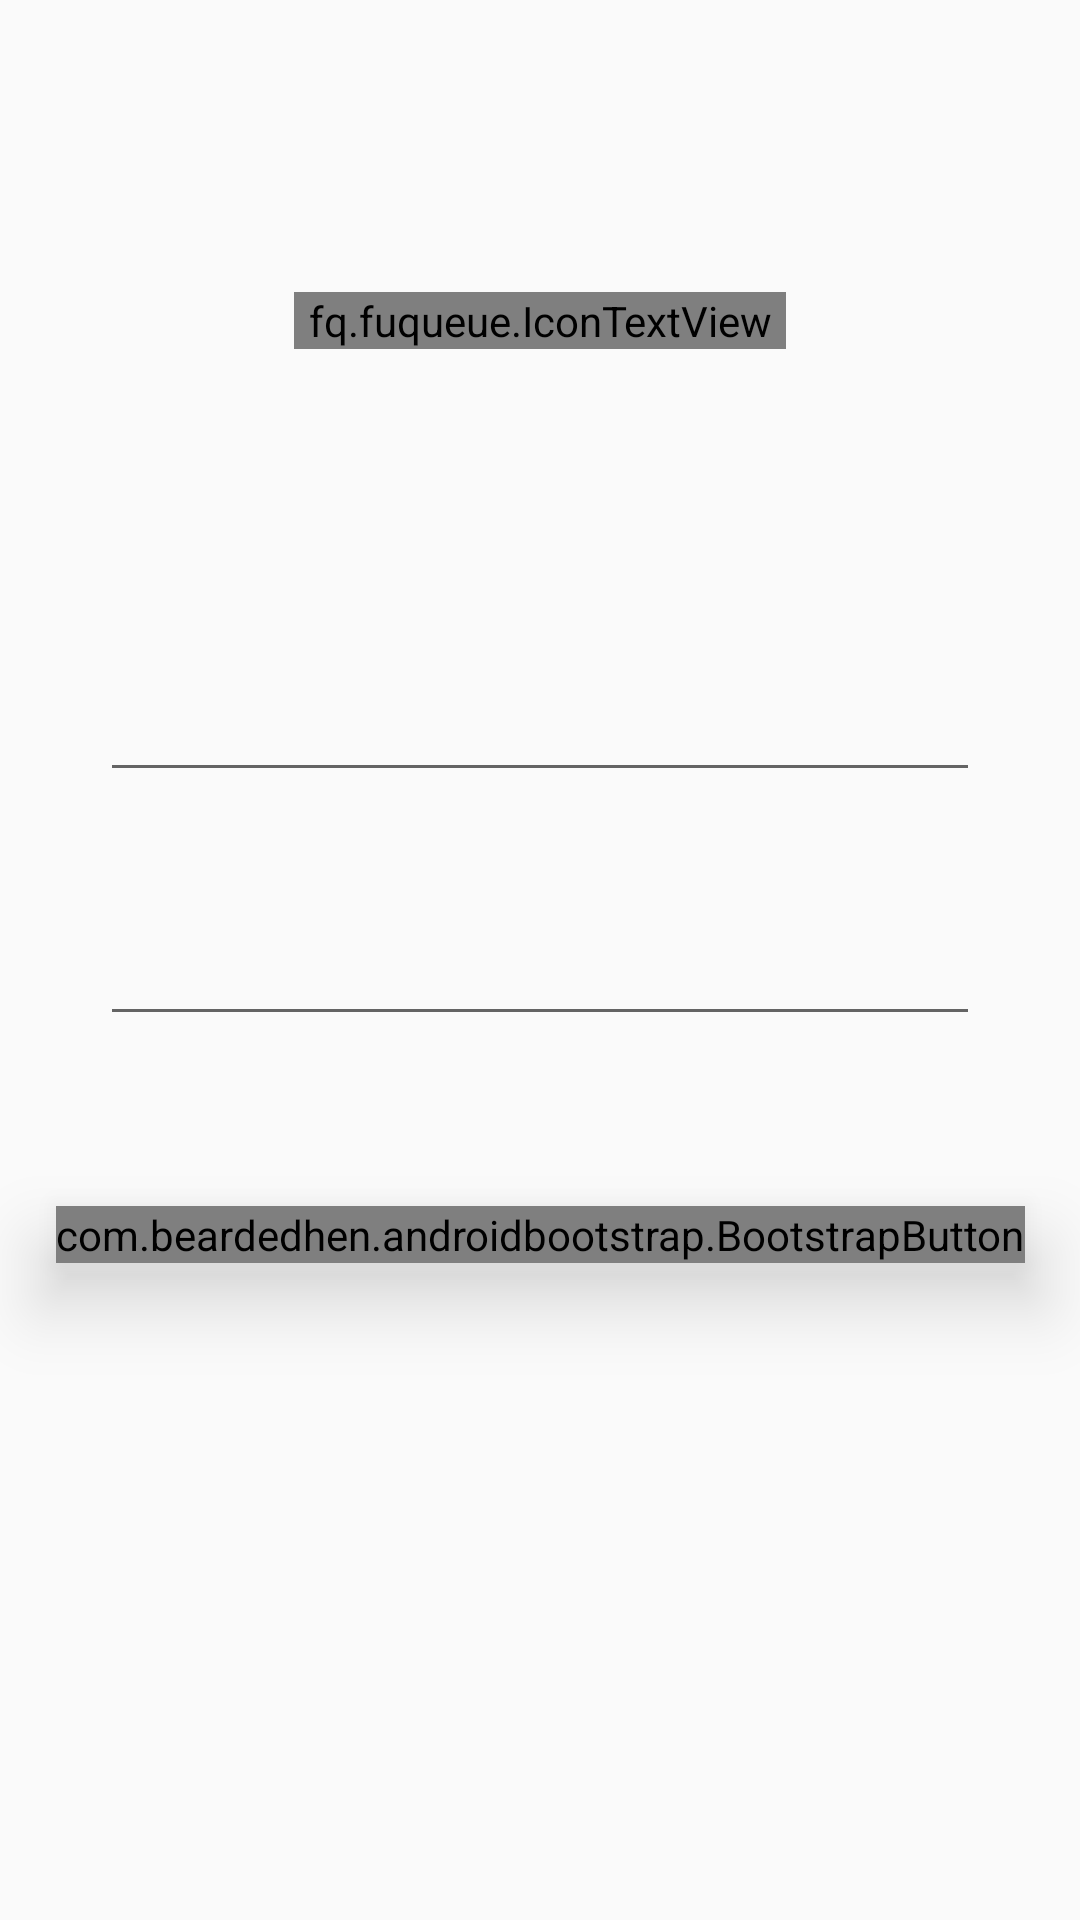

Here is an Android app screen rendered from its layout file. Give the layout XML and the strings, colors and styles it references.
<!-- AndroidManifest.xml: application theme AppTheme -->
<!-- res/layout/activity_login_user.xml -->
<?xml version="1.0" encoding="utf-8"?>
<android.support.constraint.ConstraintLayout xmlns:android="http://schemas.android.com/apk/res/android"
    xmlns:app="http://schemas.android.com/apk/res-auto"
    xmlns:tools="http://schemas.android.com/tools"
    android:layout_width="match_parent"
    android:layout_height="match_parent"
    tools:context=".LoginUser"
    android:background="@drawable/background">

    <EditText
        android:id="@+id/passwordToLogin"
        android:layout_width="wrap_content"
        android:layout_height="wrap_content"
        android:layout_marginBottom="8dp"
        android:layout_marginEnd="8dp"
        android:layout_marginStart="8dp"
        android:layout_marginTop="8dp"
        android:ems="10"
        android:hint="Password"
        android:inputType="textPassword"
        android:textColor="@color/bootstrap_gray_light"
        android:shadowColor="@color/bootstrap_gray_light"
        android:textColorHint="@color/bootstrap_gray_light"
        android:textColorLink="@color/bootstrap_gray_light"
        android:textColorHighlight="@color/bootstrap_gray_light"
        app:layout_constraintBottom_toBottomOf="parent"
        app:layout_constraintEnd_toEndOf="parent"
        app:layout_constraintStart_toStartOf="parent"
        app:layout_constraintTop_toTopOf="parent"
        android:textSize="25dp"/>

    <EditText
        android:id="@+id/nameToLogin"
        android:layout_width="wrap_content"
        android:layout_height="wrap_content"
        android:layout_marginBottom="8dp"
        android:layout_marginEnd="8dp"
        android:layout_marginStart="8dp"
        android:layout_marginTop="8dp"
        android:ems="10"
        android:hint="Name"
        android:inputType="text"
        android:textSize="25dp"
        android:textColor="@color/bootstrap_gray_light"
        android:shadowColor="@color/bootstrap_gray_light"
        android:textColorHint="@color/bootstrap_gray_light"
        android:textColorLink="@color/bootstrap_gray_light"
        android:textColorHighlight="@color/bootstrap_gray_light"
        app:layout_constraintBottom_toBottomOf="parent"
        app:layout_constraintEnd_toEndOf="parent"
        app:layout_constraintHorizontal_bias="0.503"
        app:layout_constraintStart_toStartOf="parent"
        app:layout_constraintTop_toTopOf="parent"
        app:layout_constraintVertical_bias="0.358" />

    <com.beardedhen.androidbootstrap.BootstrapButton
        android:clickable="true"
        android:id="@+id/buttonLogin"
        android:layout_width="wrap_content"
        android:layout_height="wrap_content"
        android:layout_marginBottom="8dp"
        android:layout_marginEnd="8dp"
        android:layout_marginStart="8dp"
        android:layout_marginTop="8dp"
        android:background="@android:color/holo_orange_light"
        android:elevation="15dp"
        android:onClick="ClickLogin"
        app:bootstrapText="{fa_unlock} Sign in {fa_unlock}"
        app:bootstrapSize="xl"

        app:layout_constraintBottom_toBottomOf="parent"
        app:layout_constraintEnd_toEndOf="parent"
        app:layout_constraintStart_toStartOf="parent"
        app:layout_constraintTop_toBottomOf="@+id/passwordToLogin"
        app:layout_constraintVertical_bias="0.188" />

    <fq.fuqueue.IconTextView
        android:id="@+id/icon_show_password"
        android:layout_width="164dp"
        android:layout_height="wrap_content"
        android:layout_marginBottom="8dp"
        android:layout_marginEnd="8dp"
        android:layout_marginStart="8dp"
        android:layout_marginTop="8dp"
        android:text="@string/icon_eye"
        android:textSize="100dp"
        app:layout_constraintBottom_toTopOf="@+id/nameToLogin"
        app:layout_constraintEnd_toEndOf="parent"
        app:layout_constraintStart_toStartOf="parent"
        app:layout_constraintTop_toTopOf="parent" />











</android.support.constraint.ConstraintLayout>
<!-- resources referenced by this layout -->
<resources>
  <style name="AppTheme" parent="Theme.AppCompat.Light.NoActionBar">
          
          <item name="colorPrimary">@color/colorPrimary</item>
          <item name="colorPrimaryDark">@color/colorPrimaryDark</item>
          <item name="colorAccent">@color/colorAccent</item>
      </style>
  <!-- not gathered from this repository: default colours our renderer supplied (Android Studio template values) -->
  <color name="colorPrimary">#FF6200EE</color>
  <color name="colorPrimaryDark">#FF3700B3</color>
  <color name="colorAccent">#FF03DAC5</color>
</resources>
